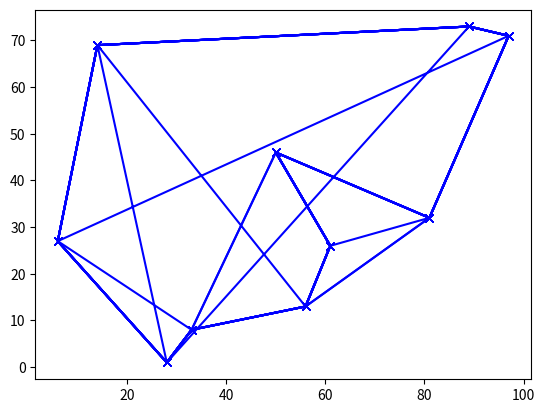

Recreate this plot in Python.
import random, numpy, math, copy, matplotlib.pyplot as plt
cities = [random.sample(range(100), 2) for x in range(10)];
tour = random.sample(range(10),10);
def dist (route):
    d = 0.0
    leng = len(route)
    for k in range(0,10):
        i = route[k]
        j = route[(k+1)%leng]
        d+= math.sqrt((cities[i][0]-cities[j][0])**2 + 
            (cities[i][1]-cities[j][1])**2)
    return(d)
print (tour)
for attempt in range(1000):
    [i,j] = sorted(random.sample(range(10),2));
    newTour =  tour[:i] + tour[j:j+1] +  tour[i+1:j] + tour[i:i+1] + tour[j+1:];
    olddist = dist(tour)
    newdist = dist(newTour)
    if newdist < olddist:
        tour = newTour
    if not attempt % 100==1:
        continue
    plt.plot([cities[tour[i % 10]][0] for i in range(11)], [cities[tour[i % 10]][1] for i in range(11)], 'xb-');
    plt.show()
print (("%.1f is length of winning tour " % newdist), tour)